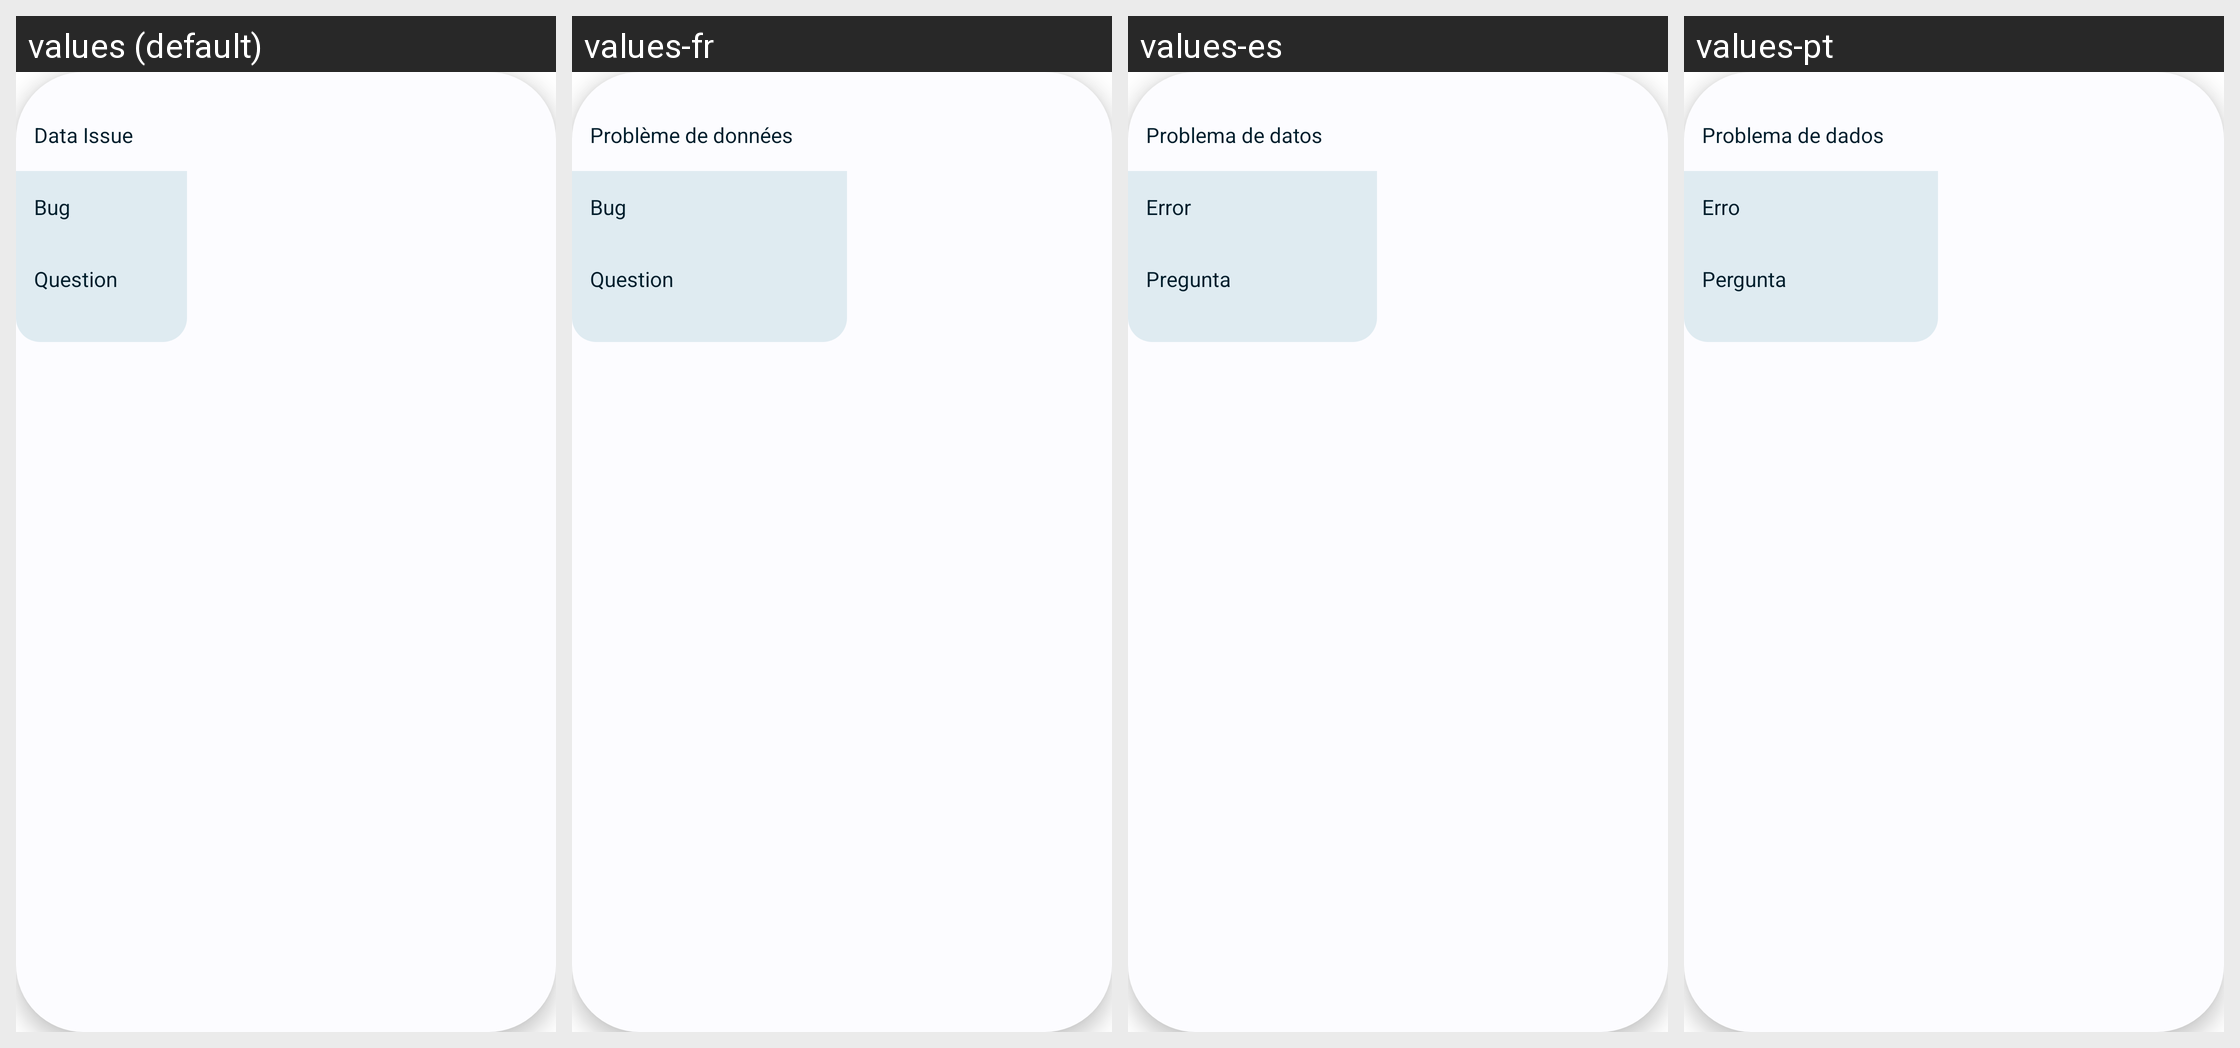

The Android screen above is rendered under several locales of the same app. Produce the string resources it draws, with the default and per-locale values.
Android screen res/layout/view_drop_issue.xml rendered under 4 locales, left to right: values (default), values-fr, values-es, values-pt. Device: Nexus 5 (rendered at 1080×1920; each locale shown at half size, 540×960, under a caption strip naming it); theme AppTheme.
Other locales in the repository, not shown: values-ar, values-de, values-hi, values-in, values-it, values-ja, values-ko, values-pt-rBR, values-ru, values-th, values-vi, values-zh, values-zh-rTW.
Strings drawn on this screen, with the default value and each locale's value (text and hints the layout hard-codes, and strings that could not be matched under every locale, appear in the picture but are not listed):

data_issue
  values: Data Issue
  values-fr: Problème de données
  values-es: Problema de datos
  values-pt: Problema de dados

bug
  values: Bug
  values-fr: Bug
  values-es: Error
  values-pt: Erro

question
  values: Question
  values-fr: Question
  values-es: Pregunta
  values-pt: Pergunta
